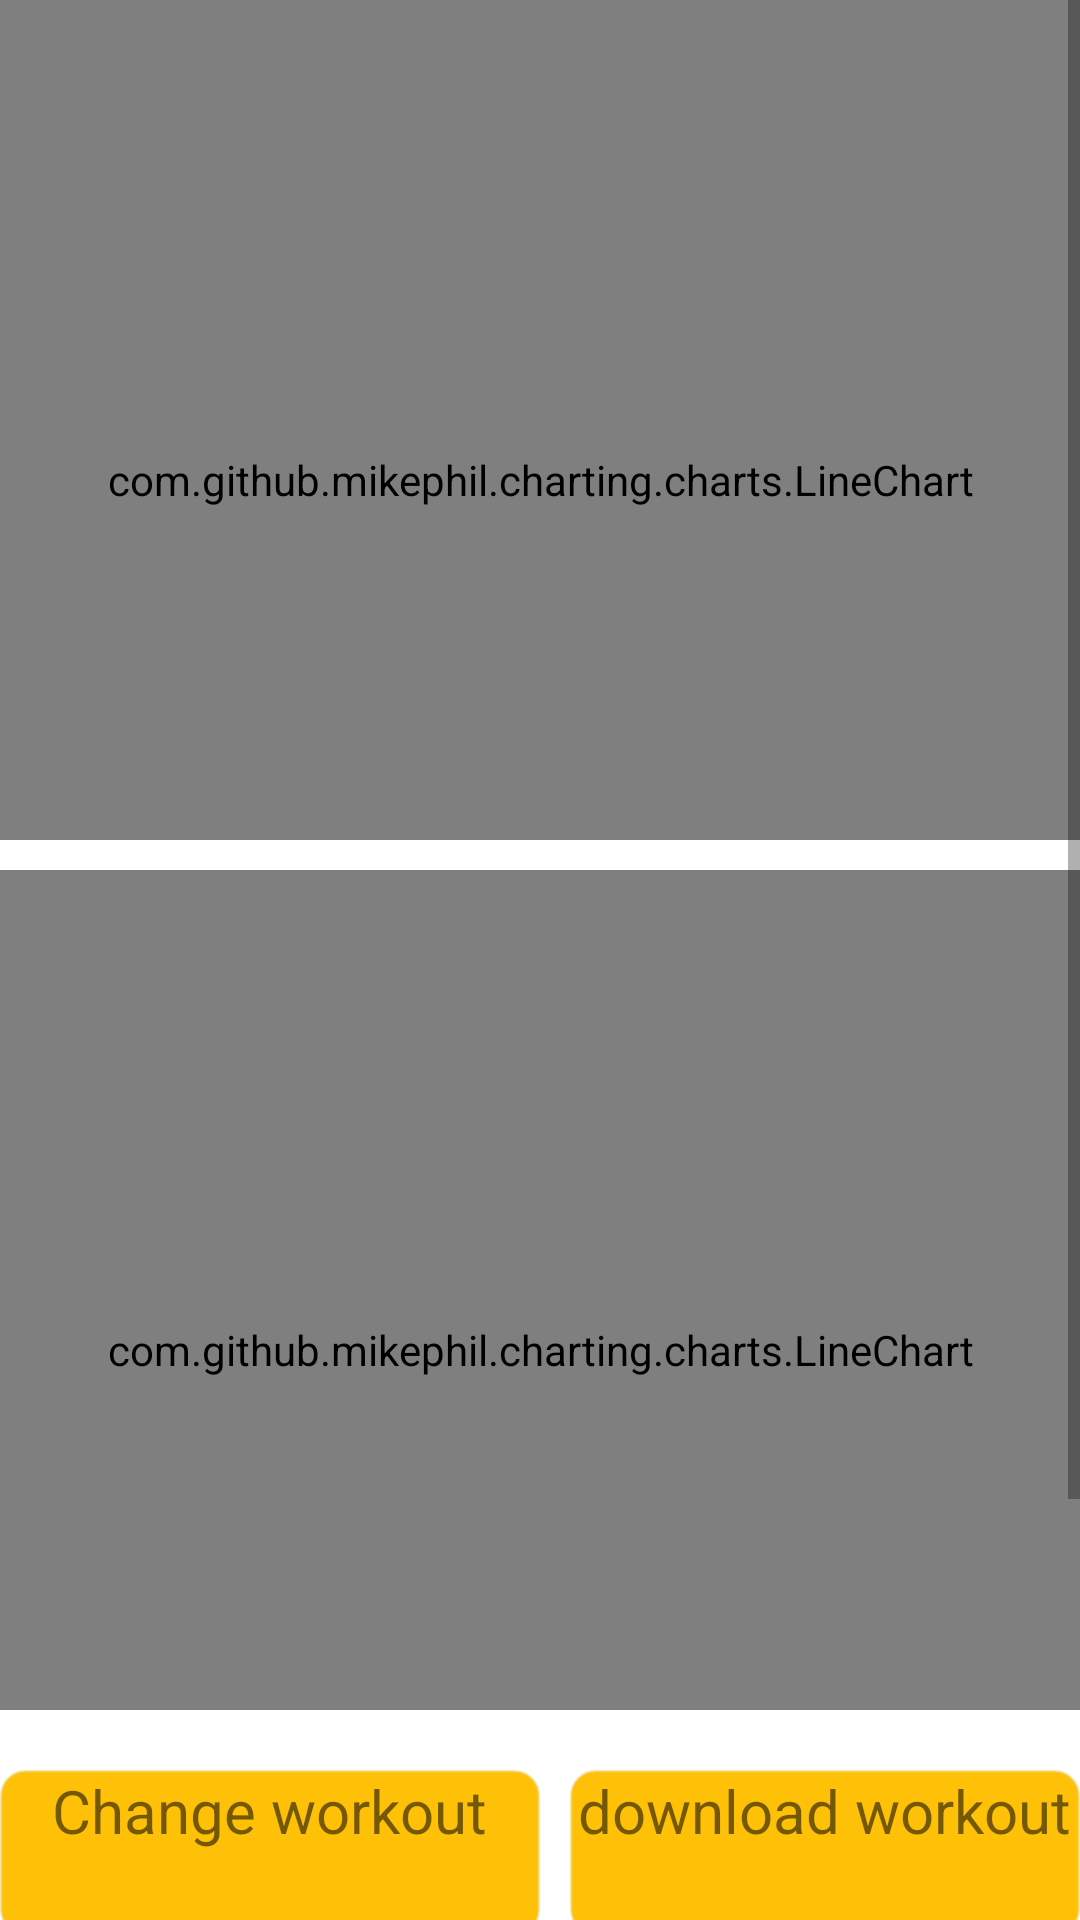

Produce the Android XML layout that renders to this screen, including the resource entries it uses.
<!-- AndroidManifest.xml: application theme Theme.Gymmate -->
<!-- res/layout/fragment_notifications.xml -->
<?xml version="1.0" encoding="utf-8"?>
<androidx.constraintlayout.widget.ConstraintLayout xmlns:android="http://schemas.android.com/apk/res/android"
    xmlns:app="http://schemas.android.com/apk/res-auto"
    xmlns:tools="http://schemas.android.com/tools"
    android:layout_width="match_parent"
    android:layout_height="match_parent"
    tools:context=".ui.review.ReviewFragment">

    <ScrollView
        android:layout_width="match_parent"
        android:layout_height="wrap_content"
        android:orientation="vertical"
        tools:ignore="MissingConstraints">
    <LinearLayout
        android:layout_width="match_parent"
        android:layout_height="match_parent"
        android:orientation="vertical">

        <LinearLayout
            android:layout_width="match_parent"
            android:layout_height="280dp"
            android:background="@drawable/circle_bg"
            android:orientation="vertical">

            <com.github.mikephil.charting.charts.LineChart
                android:id="@+id/line_chart1"
                android:layout_width="match_parent"
                android:layout_height="320dp" />
        </LinearLayout>

        <LinearLayout
            android:layout_width="match_parent"
            android:layout_height="280dp"
            android:background="@drawable/circle_bg"
            android:orientation="vertical"
            android:layout_marginTop="10dp"
            >

            <com.github.mikephil.charting.charts.LineChart
                android:id="@+id/line_chart2"
                android:layout_width="match_parent"
                android:layout_height="320dp" />
        </LinearLayout>

        <LinearLayout

            android:layout_width="match_parent"
            android:layout_height="wrap_content"
            android:orientation="horizontal"
            android:layout_marginTop="20dp">
            <LinearLayout
                android:id="@+id/btn_change_workout"
                android:layout_width="match_parent"
                android:layout_height="55dp"
                android:layout_weight="1"
                android:gravity="center_horizontal"
                android:background="@drawable/circle_bg">
                <TextView
                    android:layout_width="wrap_content"
                    android:layout_height="50dp"
                    android:textSize="20dp"
                    android:text="Change workout"
                    >

                </TextView>
            </LinearLayout>

            <LinearLayout
                android:id="@+id/btn_download_workout"
                android:layout_width="match_parent"
                android:layout_height="55dp"
                android:layout_weight="1"
                android:layout_marginLeft="10dp"
                android:gravity="center_horizontal"
                android:background="@drawable/circle_bg">
                <TextView
                    android:layout_width="wrap_content"
                    android:layout_height="50dp"
                    android:textSize="20dp"
                    android:text="download workout">

                </TextView>
            </LinearLayout>
        </LinearLayout>

        <LinearLayout

            android:layout_width="match_parent"
            android:layout_height="wrap_content"
            android:orientation="horizontal"
            android:layout_marginTop="20dp">
            <LinearLayout
                android:id="@+id/btn_userinfo"
                android:layout_width="match_parent"
                android:layout_height="55dp"
                android:layout_weight="1"
                android:gravity="center_horizontal"
                android:background="@drawable/circle_bg">
                <TextView
                    android:layout_width="wrap_content"
                    android:layout_height="50dp"
                    android:textSize="20dp"
                    android:text="User info"
                    >

                </TextView>
            </LinearLayout>

            <LinearLayout
                android:layout_width="match_parent"
                android:layout_height="55dp"
                android:layout_weight="1"
                android:layout_marginLeft="10dp"
                android:gravity="center_horizontal"
                android:background="@drawable/circle_bg">
                <TextView
                    android:layout_width="wrap_content"
                    android:layout_height="50dp"
                    android:textSize="20dp"
                    android:text="Reset">

                </TextView>
            </LinearLayout>
        </LinearLayout>

        <LinearLayout

            android:layout_width="match_parent"
            android:layout_height="80dp"
            android:orientation="horizontal"
            android:layout_marginTop="20dp">
        </LinearLayout>


    </LinearLayout>
    </ScrollView>
</androidx.constraintlayout.widget.ConstraintLayout>
<!-- resources referenced by this layout -->
<resources>
  <!-- drawable circle_bg (drawable) -->
  <shape xmlns:android="http://schemas.android.com/apk/res/android">
      <solid android:color="@color/grey"/> 
      <corners android:radius="8dp"/> 
      <stroke android:color="#7CF3C848" android:width="1dp"/> 
  </shape>
  <style name="Theme.Gymmate" parent="Theme.MaterialComponents.DayNight.DarkActionBar">
          
          <item name="colorPrimary">@color/purple_500</item>
          <item name="colorPrimaryVariant">@color/purple_700</item>
          <item name="colorOnPrimary">@color/white</item>
          
          <item name="colorSecondary">@color/teal_200</item>
          <item name="colorSecondaryVariant">@color/teal_700</item>
          <item name="colorOnSecondary">@color/black</item>
          
          <item name="android:statusBarColor">?attr/colorPrimaryVariant</item>
          
      </style>
  <color name="grey">#FFC107</color>
  <color name="purple_500">#FF6200EE</color>
  <color name="purple_700">#FF3700B3</color>
  <color name="white">#FFFFFFFF</color>
  <color name="teal_200">#FF03DAC5</color>
  <color name="teal_700">#FF018786</color>
  <color name="black">#FF000000</color>
</resources>
